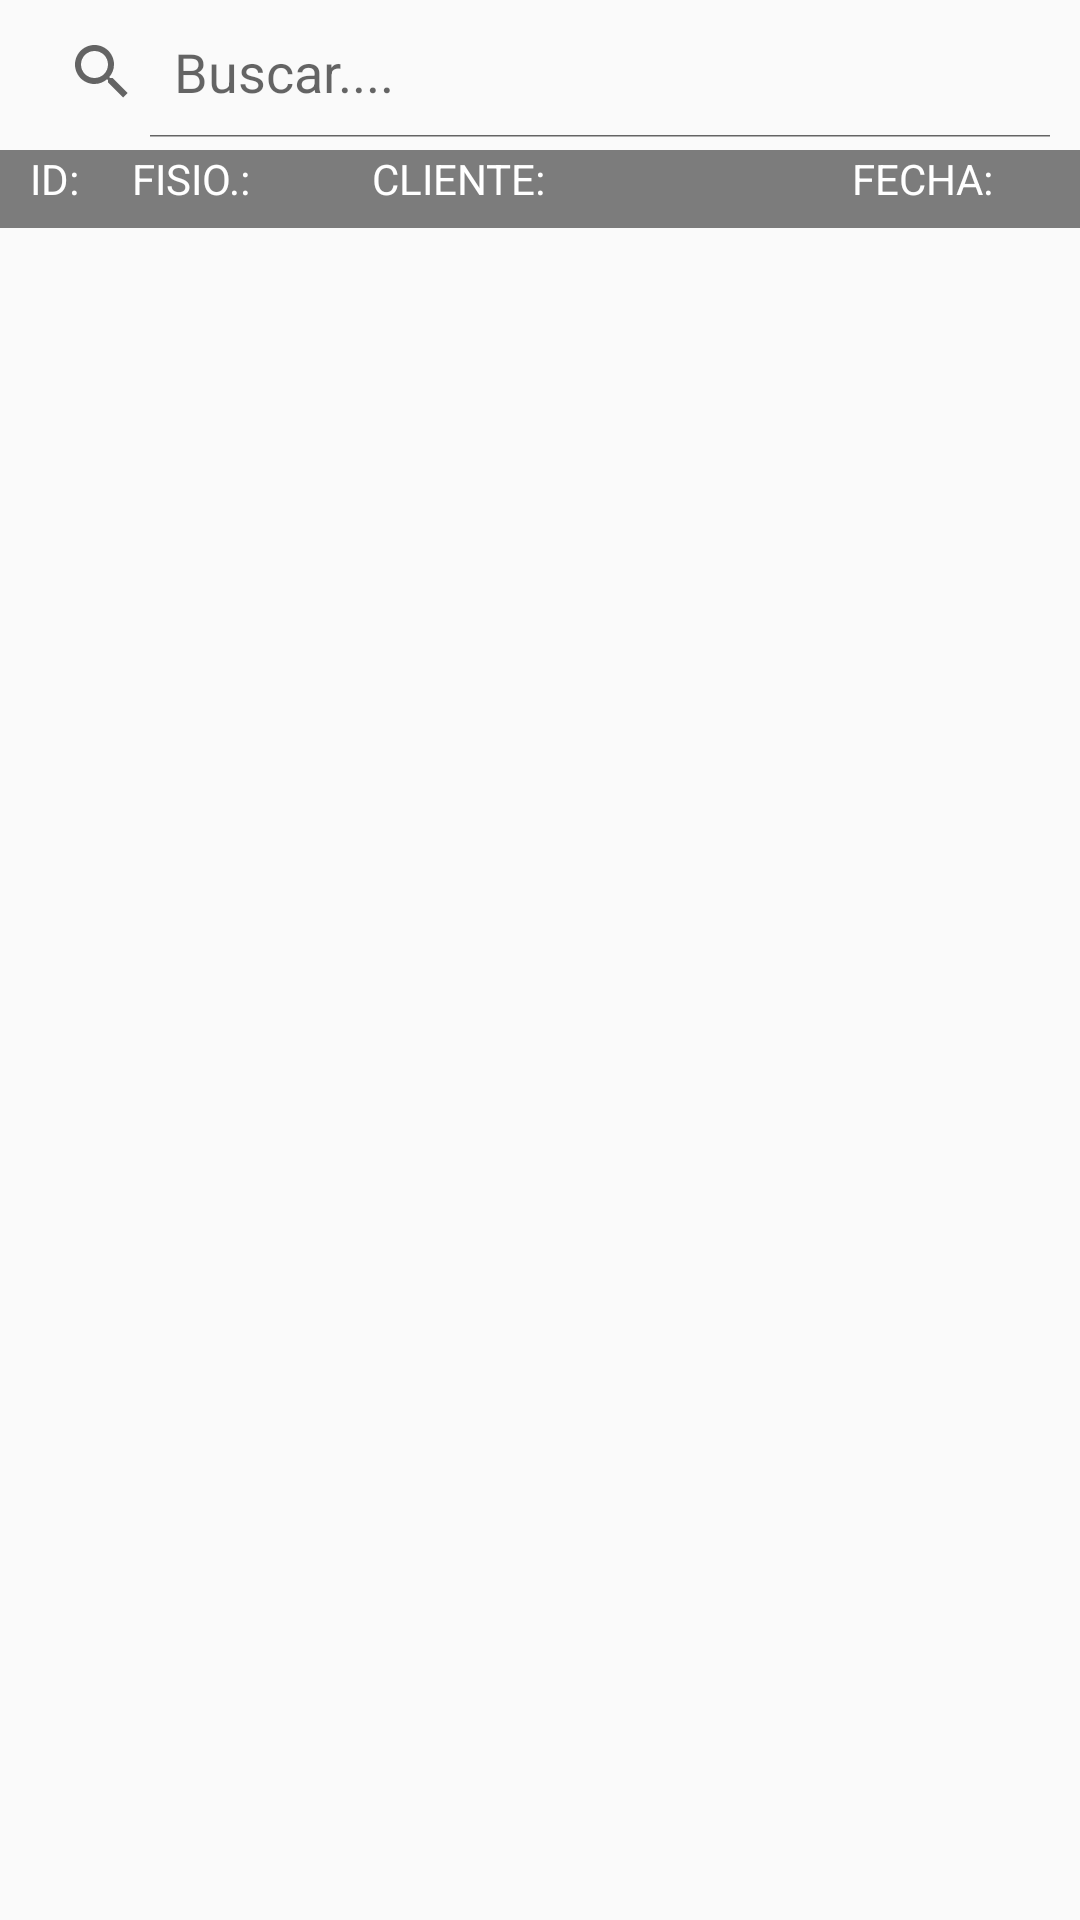

Produce the Android XML layout that renders to this screen, including the resource entries it uses.
<!-- AndroidManifest.xml: application theme DarkTheme -->
<!-- res/layout/fragment_reserva.xml -->
<?xml version="1.0" encoding="utf-8"?>
<androidx.constraintlayout.widget.ConstraintLayout xmlns:android="http://schemas.android.com/apk/res/android"
    xmlns:app="http://schemas.android.com/apk/res-auto"
    xmlns:tools="http://schemas.android.com/tools"
    android:layout_width="match_parent"
    android:layout_height="match_parent">

    <LinearLayout
        android:id="@+id/linearLayout3"
        android:layout_width="0dp"
        android:layout_height="0dp"
        android:orientation="vertical"
        app:layout_constraintBottom_toBottomOf="parent"
        app:layout_constraintEnd_toEndOf="parent"
        app:layout_constraintStart_toStartOf="parent"
        app:layout_constraintTop_toTopOf="parent">

        <SearchView
            android:id="@+id/search_view"
            android:layout_width="match_parent"
            android:layout_height="wrap_content"
            android:iconifiedByDefault="false"
            android:padding="2dp"
            android:queryHint="Buscar...."
            app:layout_constraintTop_toBottomOf="@+id/list_view">

        </SearchView>



    </LinearLayout>

    <LinearLayout
        android:id="@+id/linearLayout"
        android:layout_width="match_parent"
        android:layout_height="26dp"
        android:layout_marginTop="50dp"
        android:orientation="horizontal"
        app:layout_constraintBottom_toTopOf="@+id/linearLayout4"
        app:layout_constraintEnd_toEndOf="parent"
        app:layout_constraintStart_toStartOf="parent"
        app:layout_constraintTop_toTopOf="parent"
        android:background="#80000000">

        <TextView
            android:id="@+id/id"
            android:layout_width="34dp"
            android:layout_height="match_parent"
            android:layout_marginLeft="10sp"
            android:textColor="#FFFFFF"
            android:text="@string/ID" />

        <TextView
            android:id="@+id/empleado"
            android:layout_width="80dp"
            android:layout_height="match_parent"
            android:textColor="#FFFFFF"
            android:text="@string/EMPLEADO" />

        <TextView
            android:id="@+id/name"
            android:layout_width="160dp"
            android:layout_height="match_parent"
            android:textColor="#FFFFFF"
            android:text="@string/NAME" />

        <TextView
            android:id="@+id/fechaReserva"
            android:layout_width="50dp"
            android:layout_height="match_parent"
            android:layout_weight="1"
            android:textColor="#FFFFFF"
            android:text="@string/FECHA" />


    </LinearLayout>

    <LinearLayout
        android:id="@+id/linearLayout4"
        android:layout_width="0dp"
        android:layout_height="0dp"
        android:orientation="vertical"
        app:layout_constraintBottom_toBottomOf="parent"
        app:layout_constraintEnd_toEndOf="parent"
        app:layout_constraintStart_toStartOf="parent"
        app:layout_constraintTop_toBottomOf="@+id/linearLayout">

        

        <ListView
            android:id="@+id/list_view"
            android:layout_width="match_parent"
            android:layout_height="match_parent"
            app:layout_constraintTop_toBottomOf="parent">

        </ListView>
    </LinearLayout>

</androidx.constraintlayout.widget.ConstraintLayout>
<!-- resources referenced by this layout -->
<resources>
  <string name="EMPLEADO">FISIO.:</string>
  <string name="FECHA">FECHA:</string>
  <string name="ID">ID:</string>
  <string name="NAME">CLIENTE:</string>
  <style name="DarkTheme" parent="Theme.AppCompat.DayNight">
          
          <item name="colorPrimary">@color/colorPrimary</item>
          <item name="colorPrimaryDark">@color/colorPrimaryDark</item>
          <item name="colorAccent">@color/colorAccent</item>
      </style>
  <color name="colorPrimary">#008577</color>
  <color name="colorPrimaryDark">#00574B</color>
  <color name="colorAccent">#008577</color>
</resources>
